2-way image classification set "Piece Occupation" from GitHub (OliverButlerSU/Realtime-Chess-Digitizer); label vocabulary: occupied square, unoccupied square.

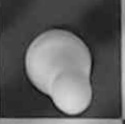
Label: occupied square

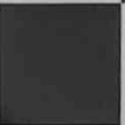
Label: unoccupied square

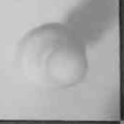
Label: occupied square

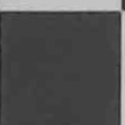
Label: unoccupied square

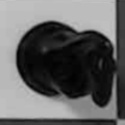
Label: occupied square

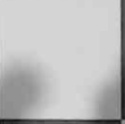
Label: unoccupied square
